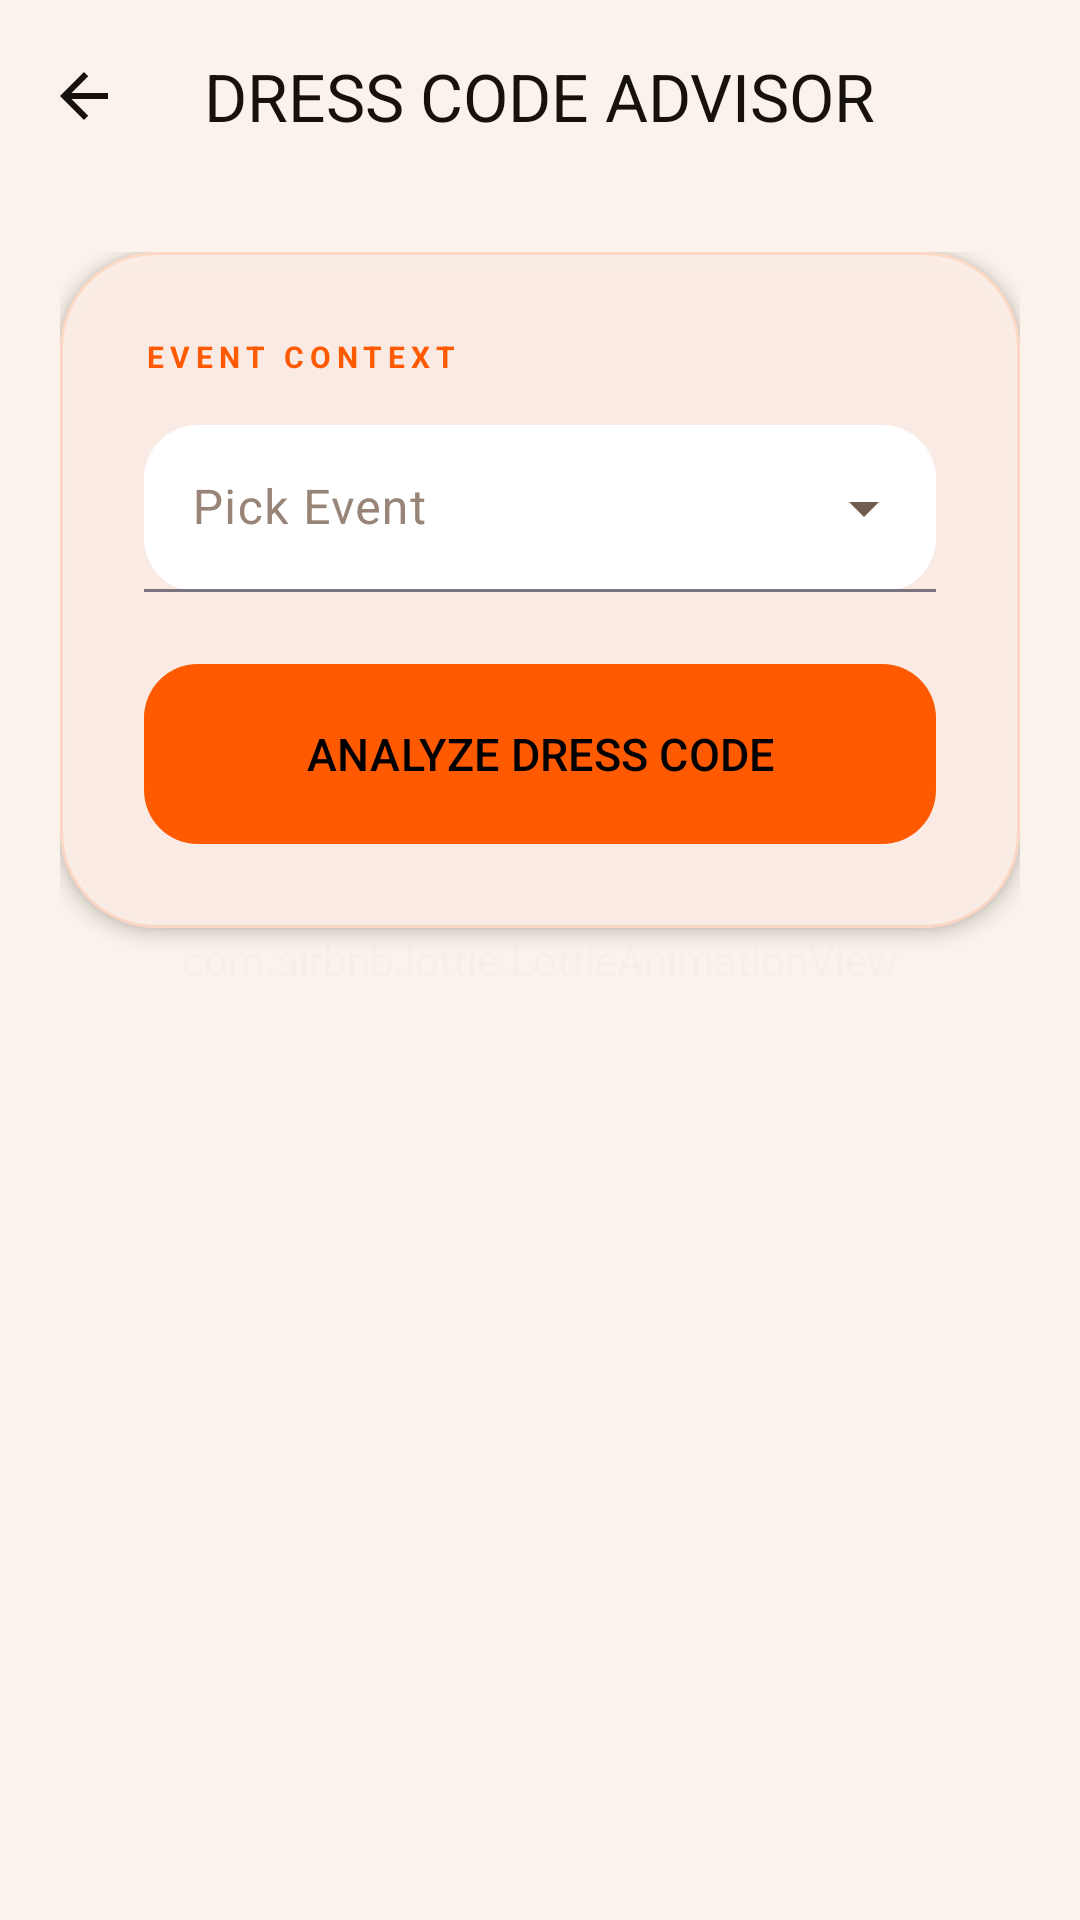

Reconstruct the res/layout file that produces this screen, plus the resources it refers to.
<!-- AndroidManifest.xml: application theme Theme.Fashnix -->
<!-- res/layout/fragment_dress_code_advisor.xml -->
<?xml version="1.0" encoding="utf-8"?>
<androidx.coordinatorlayout.widget.CoordinatorLayout xmlns:android="http://schemas.android.com/apk/res/android"
    xmlns:app="http://schemas.android.com/apk/res-auto"
    xmlns:tools="http://schemas.android.com/tools"
    android:layout_width="match_parent"
    android:layout_height="match_parent"
    android:background="@color/background">

    <com.airbnb.lottie.LottieAnimationView
        android:layout_width="match_parent"
        android:layout_height="match_parent"
        app:lottie_rawRes="@raw/fashion_loading"
        app:lottie_autoPlay="false"
        app:lottie_loop="true"
        android:alpha="0.03"
        android:scaleType="centerCrop" />

    <com.google.android.material.appbar.AppBarLayout
        android:layout_width="match_parent"
        android:layout_height="wrap_content"
        android:background="@android:color/transparent"
        app:elevation="0dp">
        <com.google.android.material.appbar.MaterialToolbar
            android:id="@+id/advisorToolbar"
            android:layout_width="match_parent"
            android:layout_height="?attr/actionBarSize"
            app:navigationIcon="@drawable/ic_arrow_back"
            app:navigationIconTint="@color/text_primary"
            app:title="DRESS CODE ADVISOR"
            app:titleCentered="true"
            app:titleTextColor="@color/text_primary"
            app:titleTextAppearance="@style/TextAppearance.Material3.TitleLarge" />
    </com.google.android.material.appbar.AppBarLayout>

    <androidx.core.widget.NestedScrollView
        android:layout_width="match_parent"
        android:layout_height="match_parent"
        app:layout_behavior="@string/appbar_scrolling_view_behavior"
        android:overScrollMode="never">

        <LinearLayout
            android:layout_width="match_parent"
            android:layout_height="wrap_content"
            android:orientation="vertical"
            android:padding="20dp">

            <com.google.android.material.card.MaterialCardView
                android:layout_width="match_parent"
                android:layout_height="wrap_content"
                android:layout_marginBottom="24dp"
                app:cardBackgroundColor="@color/surface_glass"
                app:cardCornerRadius="32dp"
                app:strokeWidth="1dp"
                app:strokeColor="@color/border_glass">

                <LinearLayout
                    android:id="@+id/eventLayout"
                    android:layout_width="match_parent"
                    android:layout_height="wrap_content"
                    android:orientation="vertical"
                    android:padding="28dp">

                    <TextView
                        android:layout_width="wrap_content"
                        android:layout_height="wrap_content"
                        android:text="EVENT CONTEXT"
                        android:textColor="@color/primary"
                        android:textSize="10sp"
                        android:letterSpacing="0.2"
                        android:textStyle="bold" />

                    <com.google.android.material.textfield.TextInputLayout
                        style="@style/Widget.Material3.TextInputLayout.FilledBox.ExposedDropdownMenu"
                        android:layout_width="match_parent"
                        android:layout_height="wrap_content"
                        android:layout_marginTop="16dp"
                        android:hint="@string/select_event"
                        app:boxBackgroundColor="@android:color/transparent"
                        app:hintTextColor="@color/text_secondary"
                        android:textColorHint="@color/text_grey">
                        <com.google.android.material.textfield.MaterialAutoCompleteTextView
                            android:id="@+id/eventAutoComplete"
                            android:layout_width="match_parent"
                            android:layout_height="wrap_content"
                            android:inputType="none"
                            android:dropDownHeight="260dp"
                            android:textColor="@color/white" />
                    </com.google.android.material.textfield.TextInputLayout>

                    <com.google.android.material.button.MaterialButton
                        android:id="@+id/getAdviceButton"
                        style="@style/LuxuryButtonStyle"
                        android:layout_width="match_parent"
                        android:layout_height="60dp"
                        android:layout_marginTop="24dp"
                        android:text="ANALYZE DRESS CODE" />
                </LinearLayout>
            </com.google.android.material.card.MaterialCardView>

            <LinearLayout
                android:id="@+id/resultsContainer"
                android:layout_width="match_parent"
                android:layout_height="wrap_content"
                android:orientation="vertical"
                android:visibility="gone">

                <TextView
                    android:id="@+id/guideText"
                    android:layout_width="match_parent"
                    android:layout_height="wrap_content"
                    android:textColor="@color/white"
                    android:textSize="16sp"
                    android:lineSpacingExtra="4dp"
                    android:layout_marginBottom="24dp"
                    android:background="@drawable/glass_card_bg"
                    android:padding="16dp" />

                <TextView
                    android:layout_width="wrap_content"
                    android:layout_height="wrap_content"
                    android:text="FROM YOUR WARDROBE"
                    android:textColor="@color/primary"
                    android:textSize="11sp"
                    android:letterSpacing="0.2"
                    android:textStyle="bold"
                    android:layout_marginBottom="16dp" />

                <TextView
                    android:id="@+id/noItemsText"
                    android:layout_width="wrap_content"
                    android:layout_height="wrap_content"
                    android:text="NO MATCHING ASSETS FOUND"
                    android:textColor="@color/text_secondary"
                    android:textSize="12sp"
                    android:layout_gravity="center"
                    android:layout_marginVertical="32dp"
                    android:visibility="gone" />

                <androidx.recyclerview.widget.RecyclerView
                    android:id="@+id/wardrobeGrid"
                    android:layout_width="match_parent"
                    android:layout_height="wrap_content"
                    android:nestedScrollingEnabled="false"
                    app:layoutManager="androidx.recyclerview.widget.GridLayoutManager"
                    app:spanCount="2"
                    tools:listitem="@layout/item_clothing_card" />

                <com.google.android.material.button.MaterialButton
                    android:id="@+id/planOutfitButton"
                    style="@style/LuxuryButtonStyle"
                    android:layout_width="match_parent"
                    android:layout_height="60dp"
                    android:layout_marginTop="32dp"
                    android:text="PLAN THIS OUTFIT"
                    android:backgroundTint="@color/secondary" />
            </LinearLayout>

        </LinearLayout>
    </androidx.core.widget.NestedScrollView>
</androidx.coordinatorlayout.widget.CoordinatorLayout>
<!-- res/layout/item_clothing_card.xml (included above) -->
<?xml version="1.0" encoding="utf-8"?>
<com.google.android.material.card.MaterialCardView xmlns:android="http://schemas.android.com/apk/res/android"
    xmlns:app="http://schemas.android.com/apk/res-auto"
    xmlns:tools="http://schemas.android.com/tools"
    style="@style/LuxuryCardStyle"
    android:layout_width="match_parent"
    android:layout_height="280dp"
    android:layout_margin="8dp"
    app:cardElevation="2dp">

    <androidx.constraintlayout.widget.ConstraintLayout
        android:layout_width="match_parent"
        android:layout_height="match_parent">

        <com.google.android.material.imageview.ShapeableImageView
            android:id="@+id/clothingImage"
            android:layout_width="match_parent"
            android:layout_height="180dp"
            android:scaleType="centerCrop"
            android:src="@drawable/ic_wardrobe_placeholder"
            app:layout_constraintTop_toTopOf="parent"
            app:shapeAppearanceOverlay="@style/RoundedTopCornersLarge" />

        <View
            android:layout_width="match_parent"
            android:layout_height="60dp"
            android:background="@drawable/gradient_bottom_overlay"
            app:layout_constraintBottom_toBottomOf="@id/clothingImage" />

        <LinearLayout
            android:layout_width="match_parent"
            android:layout_height="0dp"
            android:orientation="vertical"
            android:padding="12dp"
            android:gravity="center_vertical"
            app:layout_constraintTop_toBottomOf="@id/clothingImage"
            app:layout_constraintBottom_toBottomOf="parent">

            <TextView
                android:id="@+id/clothingName"
                android:layout_width="match_parent"
                android:layout_height="wrap_content"
                android:ellipsize="end"
                android:fontFamily="sans-serif-black"
                android:maxLines="1"
                android:text="Premium Piece"
                android:textColor="@color/text_primary"
                android:textSize="14sp" />

            <TextView
                android:id="@+id/clothingCategory"
                android:layout_width="wrap_content"
                android:layout_height="wrap_content"
                android:alpha="0.7"
                android:letterSpacing="0.1"
                android:text="APPAREL"
                android:textColor="@color/text_secondary"
                android:textSize="9sp"
                android:textAllCaps="true"
                android:layout_marginTop="2dp" />
        </LinearLayout>

        <View
            android:id="@+id/colorIndicator"
            android:layout_width="10dp"
            android:layout_height="10dp"
            android:layout_margin="12dp"
            android:background="@drawable/circle_bg"
            app:layout_constraintEnd_toEndOf="parent"
            app:layout_constraintTop_toTopOf="parent" />

    </androidx.constraintlayout.widget.ConstraintLayout>
</com.google.android.material.card.MaterialCardView>
<!-- resources referenced by this layout -->
<resources>
  <color name="background">#FFF7EF</color>
  <color name="border_glass">#26FF5A00</color>
  <color name="primary">#FF5A00</color>
  <color name="secondary">#E84A00</color>
  <color name="surface_glass">#EFFFFFFF</color>
  <color name="text_grey">#988578</color>
  <color name="text_primary">#17110D</color>
  <color name="text_secondary">#725E50</color>
  <color name="white">#FFFFFF</color>
  <!-- drawable glass_card_bg (drawable) -->
  <?xml version="1.0" encoding="utf-8"?>
  <shape xmlns:android="http://schemas.android.com/apk/res/android">
      <solid android:color="@color/surface_glassmorphism" />
      <corners android:radius="18dp" />
      <stroke
          android:width="1dp"
          android:color="@color/border_glassmorphism" />
  </shape>
  <!-- drawable gradient_bottom_overlay (drawable) -->
  <?xml version="1.0" encoding="utf-8"?>
  <shape xmlns:android="http://schemas.android.com/apk/res/android">
      <gradient
          android:angle="270"
          android:endColor="#D9000000"
          android:startColor="@android:color/transparent"
          android:type="linear" />
  </shape>
  <!-- drawable ic_arrow_back (drawable) -->
  <vector xmlns:android="http://schemas.android.com/apk/res/android"
      android:width="24dp" android:height="24dp" android:viewportWidth="24" android:viewportHeight="24">
      <path android:fillColor="#FFFFFF"
          android:pathData="M20,11H7.83l5.59,-5.59L12,4l-8,8 8,8 1.41,-1.41L7.83,13H20v-2z"/>
  </vector>
  <!-- drawable ic_wardrobe_placeholder (drawable) -->
  <vector xmlns:android="http://schemas.android.com/apk/res/android"
      android:width="24dp"
      android:height="24dp"
      android:viewportWidth="24"
      android:viewportHeight="24">
      <path
          android:fillColor="#9E9E9E"
          android:pathData="M20,2H4C2.9,2 2,2.9 2,4v16c0,1.1 0.9,2 2,2h16c1.1,0 2,-0.9 2,-2V4C22,2.9 21.1,2 20,2zM20,20H4V4h16V20zM13,7h-2v6h2V7zM13,15h-2v2h2V15z"/>
  </vector>
  <string name="select_event">Pick Event</string>
  <style name="RoundedTopCornersLarge" parent="">
          <item name="cornerFamily">rounded</item>
          <item name="cornerSizeTopLeft">24dp</item>
          <item name="cornerSizeTopRight">24dp</item>
      </style>
  <color name="surface_glassmorphism">#F7FFFFFF</color>
  <color name="border_glassmorphism">#33FF5A00</color>
  <color name="black">#000000</color>
  <color name="primary_light">#FFB36B</color>
  <color name="brand_ink">#17110D</color>
  <color name="surface">#FFFFFFFF</color>
  <color name="surface_variant">#FFFFEFE1</color>
  <!-- drawable bg_couture_canvas (drawable) -->
  <?xml version="1.0" encoding="utf-8"?>
  <shape xmlns:android="http://schemas.android.com/apk/res/android">
      <gradient
          android:angle="135"
          android:startColor="#FFF1E7"
          android:centerColor="#FFF8F2"
          android:endColor="#FFE2CC"
          android:type="linear" />
  </shape>
  <style name="ShapeAppearance.Fashnix.Medium" parent="ShapeAppearance.Material3.MediumComponent">
          <item name="cornerFamily">rounded</item>
          <item name="cornerSize">20dp</item>
      </style>
  <style name="ShapeAppearance.Fashnix.Large" parent="ShapeAppearance.Material3.LargeComponent">
          <item name="cornerFamily">rounded</item>
          <item name="cornerSize">24dp</item>
      </style>
  <style name="TextAppearance.Fashnix.TitleLarge" parent="TextAppearance.Material3.TitleLarge">
          <item name="android:fontFamily">sans-serif-black</item>
          <item name="android:letterSpacing">0</item>
          <item name="android:textColor">@color/text_primary</item>
      </style>
  <style name="TextAppearance.Fashnix.BodyMedium" parent="TextAppearance.Material3.BodyMedium">
          <item name="android:fontFamily">sans-serif-medium</item>
          <item name="android:textColor">@color/text_secondary</item>
      </style>
  <color name="surface_elevated">#FFFFFFFF</color>
</resources>
